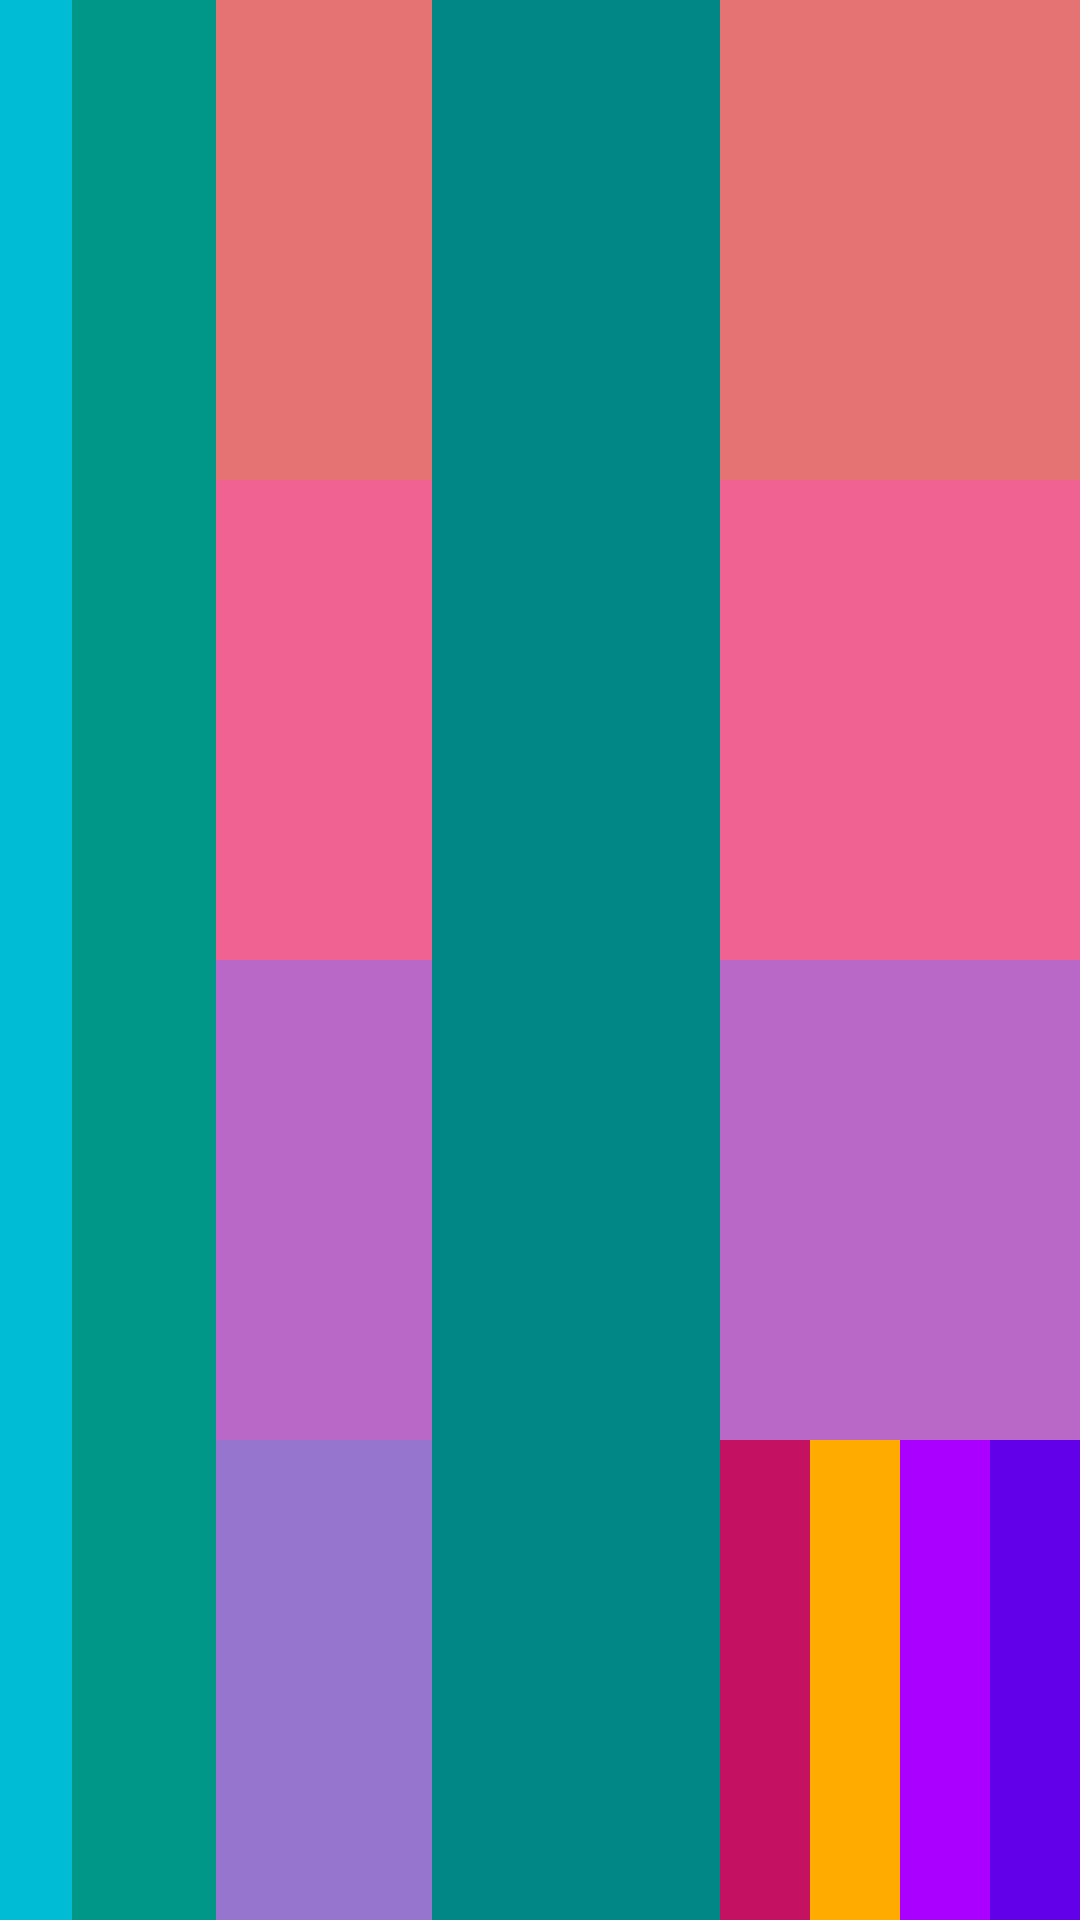

This screen was rendered from an Android layout file. Write that file and the resources it references.
<!-- AndroidManifest.xml: application theme Theme.AndroidM -->
<!-- res/layout/activity_liner_layout.xml -->
<?xml version="1.0" encoding="utf-8"?>
<LinearLayout xmlns:android="http://schemas.android.com/apk/res/android"
    xmlns:tools="http://schemas.android.com/tools"
    android:layout_width="match_parent"
    android:layout_height="match_parent"
    android:orientation="horizontal"
    tools:context=".layoutdesign.LinerLayoutActivity">





    <View
        android:layout_width="0dp"
        android:layout_height="match_parent"
        android:layout_weight="1"
        android:background="#00BCD4" />

    <View
        android:layout_width="0dp"
        android:layout_height="match_parent"
        android:layout_weight="2"
        android:background="#009688" />

    <LinearLayout
        android:layout_width="0dp"
        android:layout_height="match_parent"
        android:layout_weight="3"
        android:orientation="vertical">

        <View
            android:layout_width="match_parent"
            android:layout_height="0dp"
            android:layout_weight="1"
            android:background="#E57373"/>

        <View
            android:layout_width="match_parent"
            android:layout_height="0dp"
            android:layout_weight="1"
            android:background="#F06292"/>

        <View
            android:layout_width="match_parent"
            android:layout_height="0dp"
            android:layout_weight="1"
            android:background="#BA68C8"/>

        <View
            android:layout_width="match_parent"
            android:layout_height="0dp"
            android:layout_weight="1"
            android:background="#9575CD"/>


    </LinearLayout>

    <View
        android:layout_width="0dp"
        android:layout_height="match_parent"
        android:layout_weight="4"
        android:background="@color/teal_700" />



    <LinearLayout
        android:layout_width="0dp"
        android:layout_height="match_parent"
        android:layout_weight="5"
        android:orientation="vertical">

        <View
            android:layout_width="match_parent"
            android:layout_height="0dp"
            android:layout_weight="1"
            android:background="#E57373"/>

        <View
            android:layout_width="match_parent"
            android:layout_height="0dp"
            android:layout_weight="1"
            android:background="#F06292"/>

        <View
            android:layout_width="match_parent"
            android:layout_height="0dp"
            android:layout_weight="1"
            android:background="#BA68C8"/>

        <LinearLayout
            android:layout_width="match_parent"
            android:layout_height="0dp"
            android:layout_weight="1"
            android:orientation="horizontal">

            <View
                android:layout_width="0dp"
                android:layout_height="match_parent"
                android:layout_weight="1"
                android:background="#C51162"/>

            <View
                android:layout_width="0dp"
                android:layout_height="match_parent"
                android:layout_weight="1"
                android:background="#FFAB00"/>

            <View
                android:layout_width="0dp"
                android:layout_height="match_parent"
                android:layout_weight="1"
                android:background="#AA00FF"/>

            <View
                android:layout_width="0dp"
                android:layout_height="match_parent"
                android:layout_weight="1"
                android:background="#6200EA"/>



        </LinearLayout>

    </LinearLayout>

</LinearLayout>
<!-- resources referenced by this layout -->
<resources>
  <style name="Theme.AndroidM" parent="Theme.MaterialComponents.DayNight.NoActionBar">
          
          <item name="colorPrimary">@color/todo_personal_category</item>
          <item name="colorPrimaryVariant">@color/purple_700</item>
          <item name="colorOnPrimary">@color/white</item>
          
          <item name="colorSecondary">@color/teal_200</item>
          <item name="colorSecondaryVariant">@color/teal_700</item>
          <item name="colorOnSecondary">@color/black</item>
          
          <item name="android:statusBarColor">?attr/colorPrimaryVariant</item>
          
      </style>
  <!-- not gathered from this repository: default colours our renderer supplied (Android Studio template values) -->
  <color name="purple_700">#FF3700B3</color>
  <color name="teal_200">#FF03DAC5</color>
  <color name="teal_700">#FF018786</color>
  <color name="black">#FF000000</color>
  <color name="white">#FFFFFFFF</color>
</resources>
